Run: headless pygame with SDL's dummy video driver; simulated clock (each Clock.tick advances the game by its frame time, no real sleeping); random seed 0; keys injected as events and as key.get_pressed() state; no mouse input.
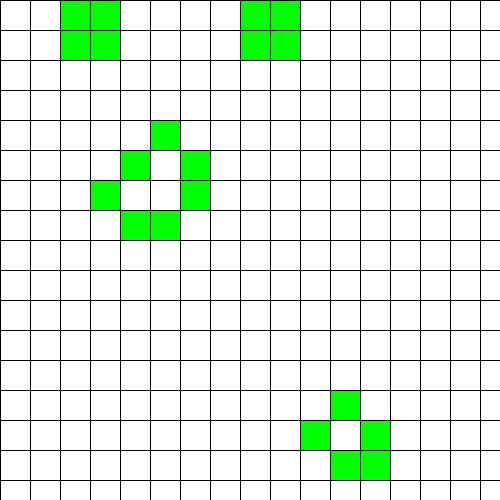
Frame 1 of 4 · flips 1–60 · no input
Frame 2 of 4 · flips 61–180 · tapped SPACE, RETURN · held RIGHT (→), D · screen unchanged from frame 1, image omitted
Frame 3 of 4 · flips 181–300 · held DOWN (↓), S · screen unchanged from frame 2, image omitted
Frame 4 of 4 · flips 301–420 · held LEFT (←), A, UP (↑), W · screen unchanged from frame 3, image omitted

The pygame program that drew these frames:

import random
import typing as tp

import pygame
from pygame import QUIT
from pygame.locals import *

Cell = tp.Tuple[int, int]
Cells = tp.List[int]
Grid = tp.List[Cells]


class GameOfLife:
    def __init__(
        self, width: int = 640, height: int = 480, cell_size: int = 10, speed: int = 10
    ) -> None:
        self.width = width
        self.height = height
        self.cell_size = cell_size

        self.screen_size = width, height
        self.screen = pygame.display.set_mode(self.screen_size)

        self.cell_width = self.width // self.cell_size
        self.cell_height = self.height // self.cell_size

        self.speed = speed

    def draw_lines(self) -> None:
        """ Отрисовать сетку """
        for x in range(0, self.width, self.cell_size):
            pygame.draw.line(self.screen, pygame.Color("black"), (x, 0), (x, self.height))
        for y in range(0, self.height, self.cell_size):
            pygame.draw.line(self.screen, pygame.Color("black"), (0, y), (self.width, y))

    def run(self) -> None:
        """ Запустить игру """
        pygame.init()
        clock = pygame.time.Clock()
        pygame.display.set_caption("Game of Life")
        self.screen.fill(pygame.Color("white"))

        self.grid = self.create_grid(randomize=True)

        running = True
        while running:
            for event in pygame.event.get():
                if event.type == QUIT:
                    running = False

            self.draw_grid()
            self.draw_lines()

            self.grid = self.get_next_generation()

            pygame.display.flip()
            clock.tick(self.speed)

        pygame.quit()

    def create_grid(self, randomize: bool = False) -> Grid:
        """
        Создание списка клеток.

        Клетка считается живой, если ее значение равно 1, в противном случае клетка
        считается мертвой, то есть, ее значение равно 0.

        Parameters
        ----------
        randomize : bool
            Если значение истина, то создается матрица, где каждая клетка может
            быть равновероятно живой или мертвой, иначе все клетки создаются мертвыми.

        Returns
        ----------
        out : Grid
            Матрица клеток размером `cell_height` х `cell_width`.
        """
        if randomize:
            return [
                [random.randint(0, 1) for _ in range(self.cell_width)]
                for _ in range(self.cell_height)
            ]
        return [[0] * self.cell_width for _ in range(self.cell_height)]

    def draw_grid(self) -> None:
        """
        Отрисовка списка клеток с закрашиванием их в соответствующе цвета.
        """
        for row in range(self.cell_height):
            for col in range(self.cell_width):
                value = self.grid[row][col]
                color = pygame.Color("green") if value else pygame.Color("white")
                pygame.draw.rect(
                    self.screen,
                    color,
                    pygame.Rect(
                        col * self.cell_size, row * self.cell_size, self.cell_size, self.cell_size
                    ),
                )
        return None

    def get_neighbours(self, cell: Cell) -> Cells:
        """
        Вернуть список соседних клеток для клетки `cell`.

        Соседними считаются клетки по горизонтали, вертикали и диагоналям,
        то есть, во всех направлениях.

        Parameters
        ----------
        cell : Cell
            Клетка, для которой необходимо получить список соседей. Клетка
            представлена кортежем, содержащим ее координаты на игровом поле.

        Returns
        ----------
        out : Cells
            Список соседних клеток.
        """
        row, col = cell

        init_poss = (
            (row, col - 1),
            (row - 1, col),
            (row, col + 1),
            (row + 1, col),
            (row - 1, col - 1),
            (row - 1, col + 1),
            (row + 1, col - 1),
            (row + 1, col + 1),
        )

        poss = []
        for row, col in init_poss:
            if row >= 0 and col >= 0:
                try:
                    near_cell = self.grid[row][col]
                    poss += [near_cell]
                except IndexError:
                    continue
        return poss

    def get_next_generation(self) -> Grid:
        """
        Получить следующее поколение клеток.

        Returns
        ----------
        out : Grid
            Новое поколение клеток.
        """
        new_grid = [row.copy() for row in self.grid]
        for row in range(self.cell_height):
            for col in range(self.cell_width):
                neighbours = self.get_neighbours((row, col))
                alive_neighbours_count = sum(neighbours)

                if not self.grid[row][col] and alive_neighbours_count == 3:
                    new_grid[row][col] = 1
                elif self.grid[row][col] and alive_neighbours_count not in (2, 3):
                    new_grid[row][col] = 0

        return new_grid


if __name__ == "__main__":
    game = GameOfLife(500, 500, 30, 10)
    game.run()
